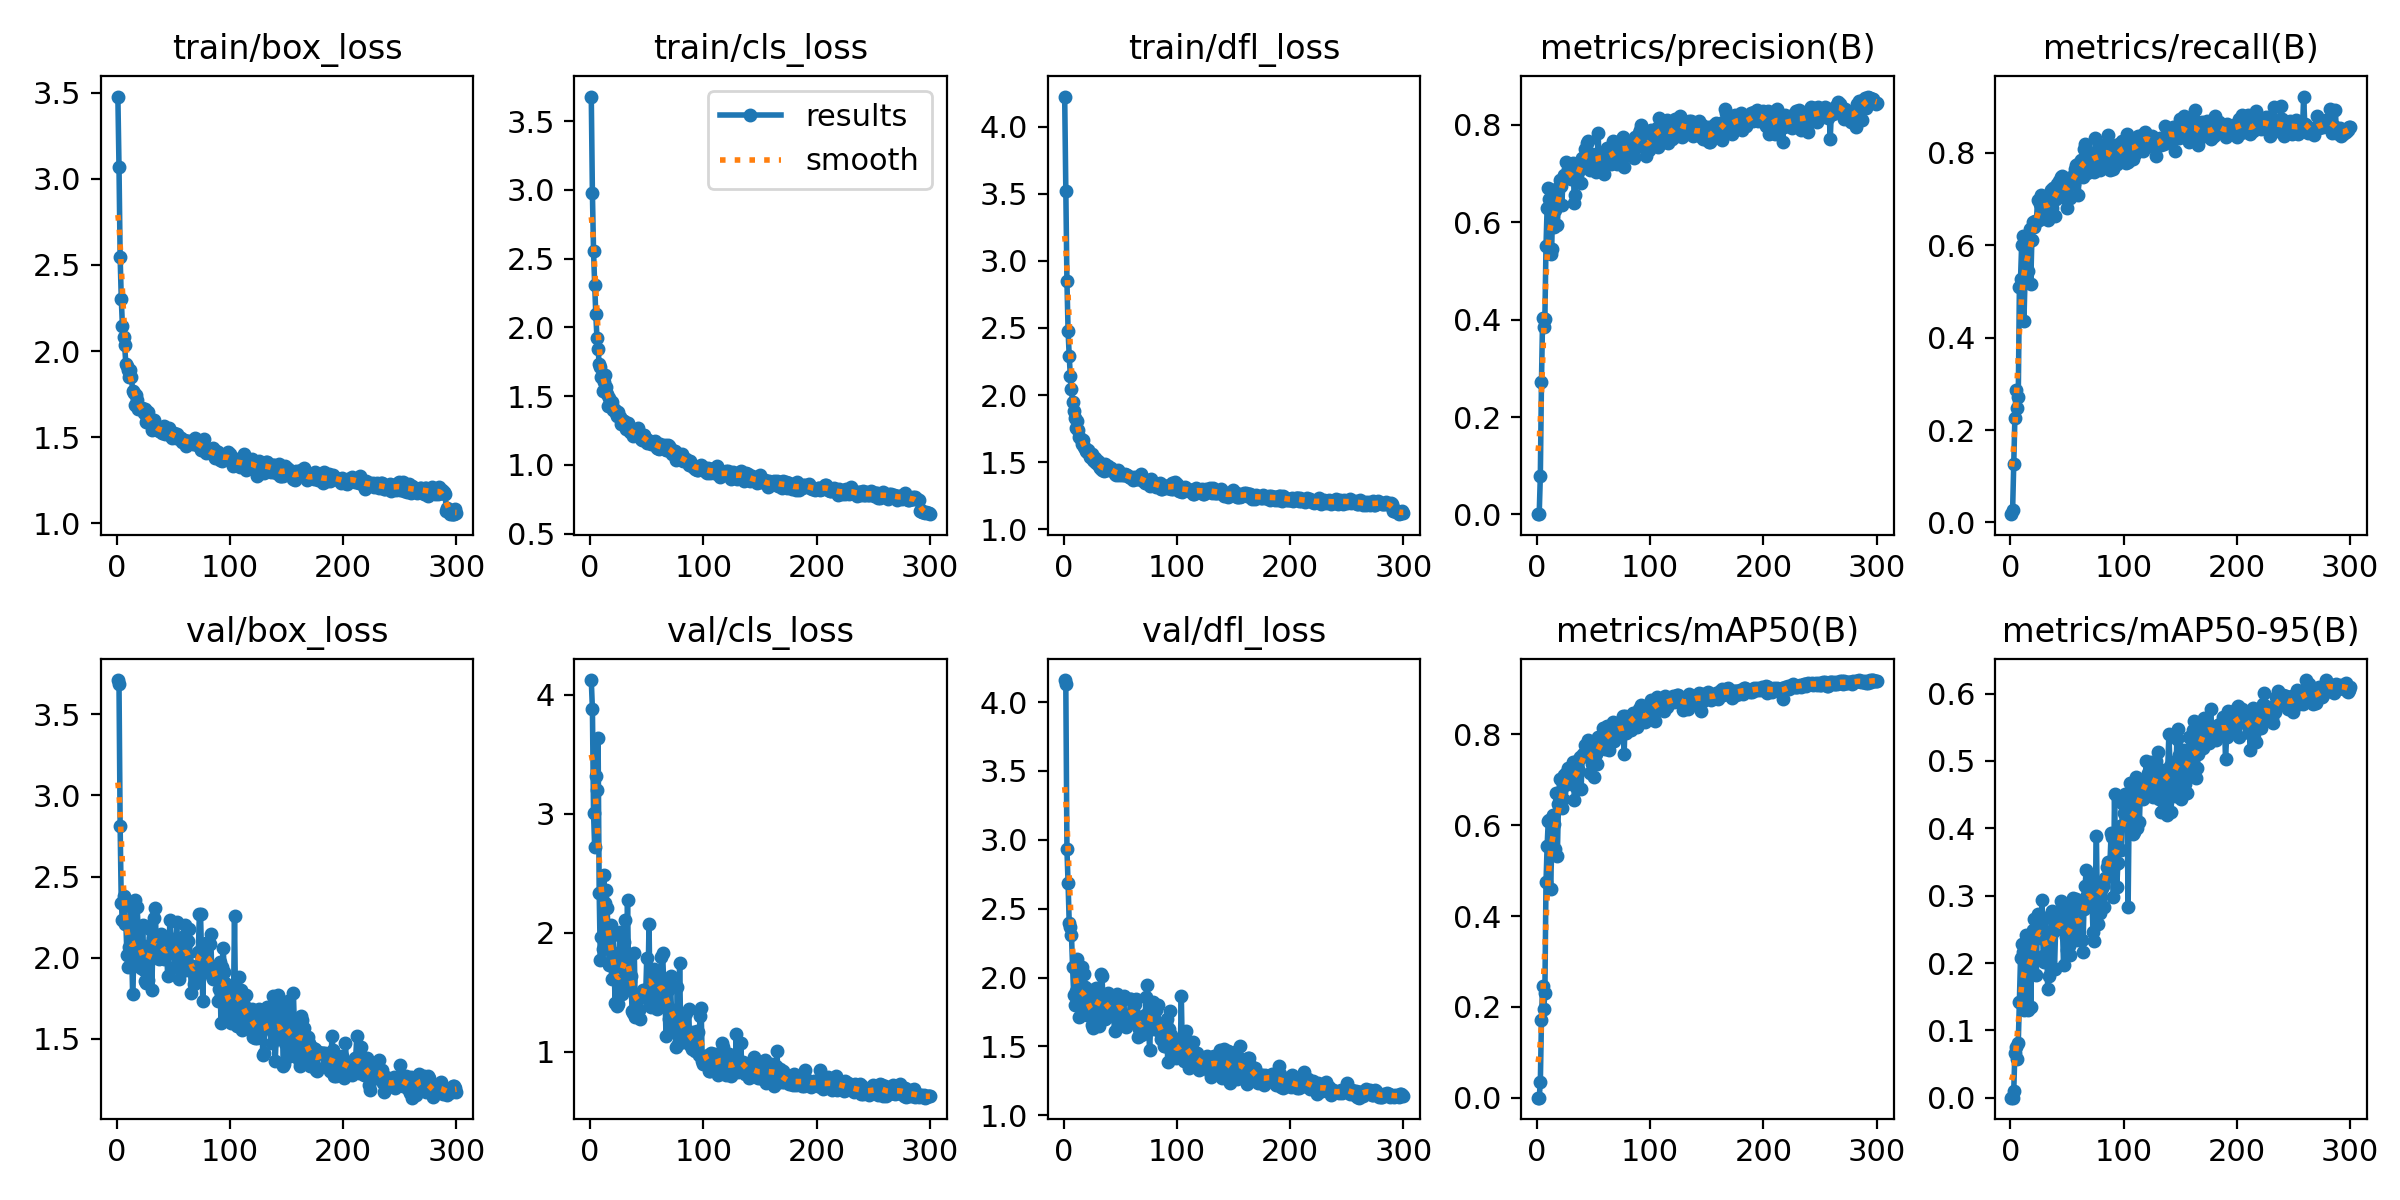

Data behind this chart, as committed beside it:
epoch, time, train/box_loss, train/cls_loss, train/dfl_loss, metrics/precision(B), metrics/recall(B), metrics/mAP50(B), metrics/mAP50-95(B), val/box_loss, val/cls_loss, val/dfl_loss, lr/pg0, lr/pg1, lr/pg2
1, 8.22, 3.479, 3.68, 4.225, 0.00049, 0.01776, 0.00025, 9e-05, 3.71, 4.122, 4.161, 0.00064, 0.00064, 0.00064
2, 15.53, 3.067, 2.975, 3.521, 0.00072, 0.02596, 0.00037, 0.00015, 3.683, 3.88, 4.131, 0.001296, 0.001296, 0.001296
3, 23.19, 2.546, 2.557, 2.85, 0.07945, 0.127, 0.03471, 0.00983, 2.809, 3.006, 2.931, 0.001947, 0.001947, 0.001947
4, 29.93, 2.305, 2.312, 2.481, 0.2728, 0.2254, 0.1719, 0.06612, 2.335, 2.718, 2.686, 0.00198, 0.00198, 0.00198
5, 36.77, 2.148, 2.095, 2.291, 0.4045, 0.2869, 0.2462, 0.07551, 2.235, 3.316, 2.399, 0.001974, 0.001974, 0.001974
6, 43.25, 2.083, 1.926, 2.143, 0.3843, 0.2473, 0.1958, 0.05712, 2.379, 3.201, 2.369, 0.001967, 0.001967, 0.001967
7, 50.87, 2.033, 1.842, 2.042, 0.4017, 0.2719, 0.2302, 0.0812, 2.207, 3.634, 2.307, 0.00196, 0.00196, 0.00196
8, 56.55, 1.927, 1.734, 1.947, 0.5515, 0.5106, 0.4739, 0.1423, 2.227, 2.333, 2.074, 0.001954, 0.001954, 0.001954
9, 64.01, 1.914, 1.71, 1.883, 0.6303, 0.5273, 0.5544, 0.2074, 2.016, 1.773, 1.871, 0.001947, 0.001947, 0.001947
10, 70.43, 1.889, 1.636, 1.827, 0.6709, 0.6016, 0.6095, 0.229, 1.945, 1.966, 1.797, 0.001941, 0.001941, 0.001941
11, 76.54, 1.847, 1.54, 1.756, 0.6476, 0.62, 0.6116, 0.2157, 2.065, 1.866, 1.904, 0.001934, 0.001934, 0.001934
12, 83.4, 1.889, 1.601, 1.805, 0.5359, 0.4358, 0.46, 0.1301, 2.321, 2.485, 2.134, 0.001927, 0.001927, 0.001927
13, 90.17, 1.848, 1.652, 1.741, 0.5456, 0.5301, 0.5384, 0.1782, 2.105, 2.252, 1.898, 0.001921, 0.001921, 0.001921
14, 97.09, 1.768, 1.567, 1.686, 0.6421, 0.5979, 0.6221, 0.2417, 1.779, 2.355, 1.711, 0.001914, 0.001914, 0.001914
15, 104.6, 1.757, 1.514, 1.67, 0.5914, 0.6148, 0.6019, 0.2148, 1.958, 2.21, 1.813, 0.001908, 0.001908, 0.001908
16, 110.9, 1.685, 1.428, 1.634, 0.6263, 0.545, 0.5469, 0.1304, 2.353, 1.938, 2.078, 0.001901, 0.001901, 0.001901
17, 117, 1.746, 1.486, 1.662, 0.668, 0.6352, 0.6715, 0.2415, 1.994, 1.727, 1.771, 0.001894, 0.001894, 0.001894
18, 123.6, 1.717, 1.445, 1.612, 0.5945, 0.5164, 0.5315, 0.1346, 2.313, 2.064, 2.029, 0.001888, 0.001888, 0.001888
19, 130, 1.662, 1.456, 1.604, 0.6427, 0.6119, 0.6468, 0.2123, 2.169, 1.607, 1.929, 0.001881, 0.001881, 0.001881
20, 136.7, 1.672, 1.4, 1.586, 0.6866, 0.6494, 0.7015, 0.2497, 1.951, 1.978, 1.82, 0.001875, 0.001875, 0.001875
21, 143.7, 1.67, 1.408, 1.573, 0.6756, 0.6393, 0.6736, 0.2648, 1.939, 1.829, 1.731, 0.001868, 0.001868, 0.001868
22, 152, 1.67, 1.398, 1.589, 0.6349, 0.6516, 0.6382, 0.2088, 2.058, 1.406, 1.803, 0.001861, 0.001861, 0.001861
23, 158.2, 1.664, 1.377, 1.539, 0.6885, 0.6503, 0.6571, 0.1825, 2.202, 1.7, 1.907, 0.001855, 0.001855, 0.001855
24, 165, 1.637, 1.353, 1.545, 0.697, 0.6976, 0.7111, 0.2732, 1.923, 1.387, 1.75, 0.001848, 0.001848, 0.001848
25, 172.3, 1.661, 1.382, 1.557, 0.6912, 0.6542, 0.6883, 0.2667, 1.858, 1.401, 1.658, 0.001842, 0.001842, 0.001842
26, 178.7, 1.585, 1.349, 1.518, 0.7234, 0.6899, 0.7138, 0.2694, 1.847, 2.003, 1.635, 0.001835, 0.001835, 0.001835
27, 184.2, 1.616, 1.3, 1.509, 0.709, 0.709, 0.726, 0.237, 2.07, 1.525, 1.813, 0.001828, 0.001828, 0.001828
28, 190.4, 1.644, 1.329, 1.534, 0.6978, 0.6878, 0.7244, 0.294, 1.864, 1.486, 1.659, 0.001822, 0.001822, 0.001822
29, 197.7, 1.593, 1.318, 1.492, 0.7093, 0.6749, 0.711, 0.2106, 2.176, 1.531, 1.921, 0.001815, 0.001815, 0.001815
30, 204.8, 1.581, 1.317, 1.505, 0.689, 0.6981, 0.6957, 0.2011, 2.08, 1.923, 1.859, 0.001809, 0.001809, 0.001809
31, 211.4, 1.538, 1.285, 1.474, 0.7039, 0.6821, 0.6979, 0.267, 1.803, 2.109, 1.648, 0.001802, 0.001802, 0.001802
32, 218.5, 1.573, 1.262, 1.457, 0.7212, 0.6967, 0.7382, 0.2347, 2.12, 1.592, 1.86, 0.001795, 0.001795, 0.001795
33, 224.2, 1.601, 1.304, 1.462, 0.639, 0.6557, 0.6552, 0.1612, 2.242, 2.273, 2.024, 0.001789, 0.001789, 0.001789
34, 230.5, 1.554, 1.263, 1.443, 0.6572, 0.6784, 0.685, 0.181, 2.309, 1.626, 2.008, 0.001782, 0.001782, 0.001782
35, 237.1, 1.544, 1.24, 1.446, 0.7144, 0.694, 0.727, 0.2387, 2.052, 1.591, 1.788, 0.001776, 0.001776, 0.001776
36, 243.2, 1.546, 1.237, 1.43, 0.7042, 0.7199, 0.743, 0.2453, 2.076, 1.638, 1.78, 0.001769, 0.001769, 0.001769
37, 249.3, 1.538, 1.241, 1.486, 0.7107, 0.6811, 0.7188, 0.2772, 1.995, 1.345, 1.699, 0.001762, 0.001762, 0.001762
38, 255.9, 1.535, 1.207, 1.442, 0.7161, 0.7236, 0.7503, 0.2455, 2.098, 1.329, 1.788, 0.001756, 0.001756, 0.001756
39, 262.9, 1.55, 1.229, 1.468, 0.6803, 0.6626, 0.6798, 0.1907, 2.148, 1.827, 1.887, 0.001749, 0.001749, 0.001749
40, 270, 1.525, 1.23, 1.452, 0.7329, 0.6995, 0.75, 0.252, 2.105, 1.292, 1.77, 0.001743, 0.001743, 0.001743
41, 276.6, 1.546, 1.223, 1.458, 0.7313, 0.7323, 0.7559, 0.2505, 2.044, 1.434, 1.789, 0.001736, 0.001736, 0.001736
42, 283, 1.562, 1.265, 1.459, 0.7499, 0.7211, 0.7758, 0.2676, 1.989, 1.461, 1.753, 0.001729, 0.001729, 0.001729
43, 289.7, 1.515, 1.235, 1.439, 0.7384, 0.7391, 0.7753, 0.2598, 2.015, 1.353, 1.719, 0.001723, 0.001723, 0.001723
44, 296.6, 1.539, 1.228, 1.437, 0.7625, 0.7199, 0.7688, 0.2773, 2.059, 1.276, 1.789, 0.001716, 0.001716, 0.001716
45, 303.5, 1.515, 1.185, 1.412, 0.7668, 0.7486, 0.7884, 0.2928, 1.886, 1.459, 1.615, 0.00171, 0.00171, 0.00171
46, 310.1, 1.553, 1.182, 1.402, 0.7201, 0.75, 0.7685, 0.2528, 2.068, 1.463, 1.817, 0.001703, 0.001703, 0.001703
47, 317.3, 1.537, 1.217, 1.423, 0.7085, 0.7041, 0.7151, 0.1964, 2.23, 1.523, 1.879, 0.001696, 0.001696, 0.001696
48, 324.7, 1.509, 1.216, 1.443, 0.7337, 0.7295, 0.7721, 0.2568, 2.027, 1.509, 1.764, 0.00169, 0.00169, 0.00169
49, 331, 1.492, 1.188, 1.402, 0.7407, 0.7254, 0.734, 0.239, 2.115, 1.466, 1.792, 0.001683, 0.001683, 0.001683
50, 338, 1.5, 1.156, 1.422, 0.7383, 0.6817, 0.7061, 0.2199, 2.092, 1.789, 1.842, 0.001677, 0.001677, 0.001677
51, 344.4, 1.525, 1.179, 1.414, 0.7232, 0.7418, 0.7683, 0.2856, 1.941, 1.533, 1.675, 0.00167, 0.00167, 0.00167
52, 349.7, 1.497, 1.165, 1.405, 0.7026, 0.735, 0.7576, 0.2246, 2.1, 2.074, 1.836, 0.001663, 0.001663, 0.001663
53, 356.1, 1.52, 1.163, 1.402, 0.7082, 0.7028, 0.7337, 0.2114, 2.219, 1.388, 1.862, 0.001657, 0.001657, 0.001657
54, 363.4, 1.496, 1.151, 1.412, 0.7828, 0.7482, 0.7932, 0.2688, 2.005, 1.377, 1.713, 0.00165, 0.00165, 0.00165
55, 370.3, 1.501, 1.159, 1.405, 0.7223, 0.7418, 0.7783, 0.2966, 1.868, 1.539, 1.643, 0.001644, 0.001644, 0.001644
56, 377.3, 1.49, 1.161, 1.404, 0.7343, 0.7336, 0.7703, 0.2439, 2.005, 1.696, 1.709, 0.001637, 0.001637, 0.001637
57, 384.2, 1.495, 1.177, 1.395, 0.7419, 0.765, 0.7691, 0.2707, 1.954, 1.439, 1.685, 0.00163, 0.00163, 0.00163
58, 390.8, 1.472, 1.155, 1.391, 0.7295, 0.7736, 0.8142, 0.2954, 1.916, 1.669, 1.68, 0.001624, 0.001624, 0.001624
59, 396.8, 1.486, 1.123, 1.39, 0.7, 0.7732, 0.7828, 0.2346, 2.132, 1.363, 1.845, 0.001617, 0.001617, 0.001617
60, 403.6, 1.476, 1.124, 1.379, 0.7415, 0.7094, 0.7667, 0.235, 2.199, 1.375, 1.842, 0.001611, 0.001611, 0.001611
... 240 more rows
